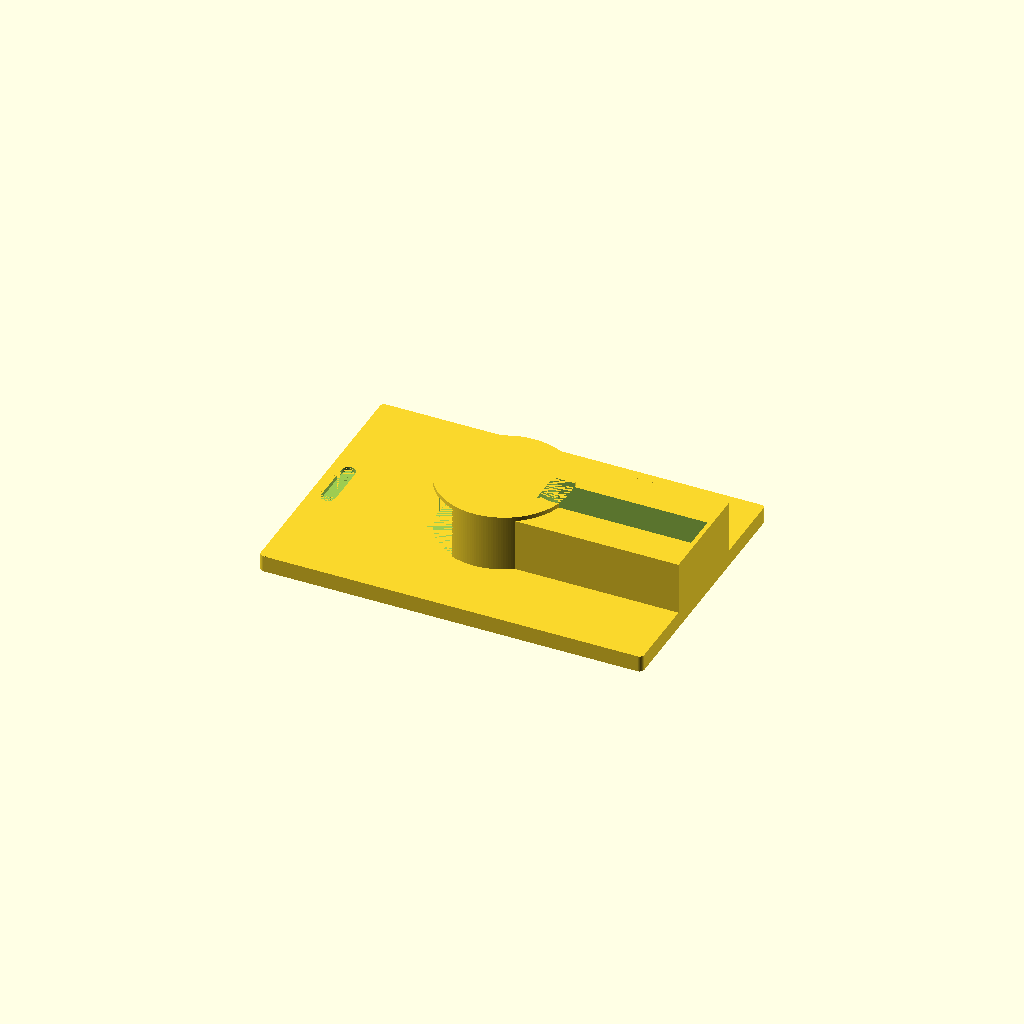
Cell 1: rendered with the file's own defaults.
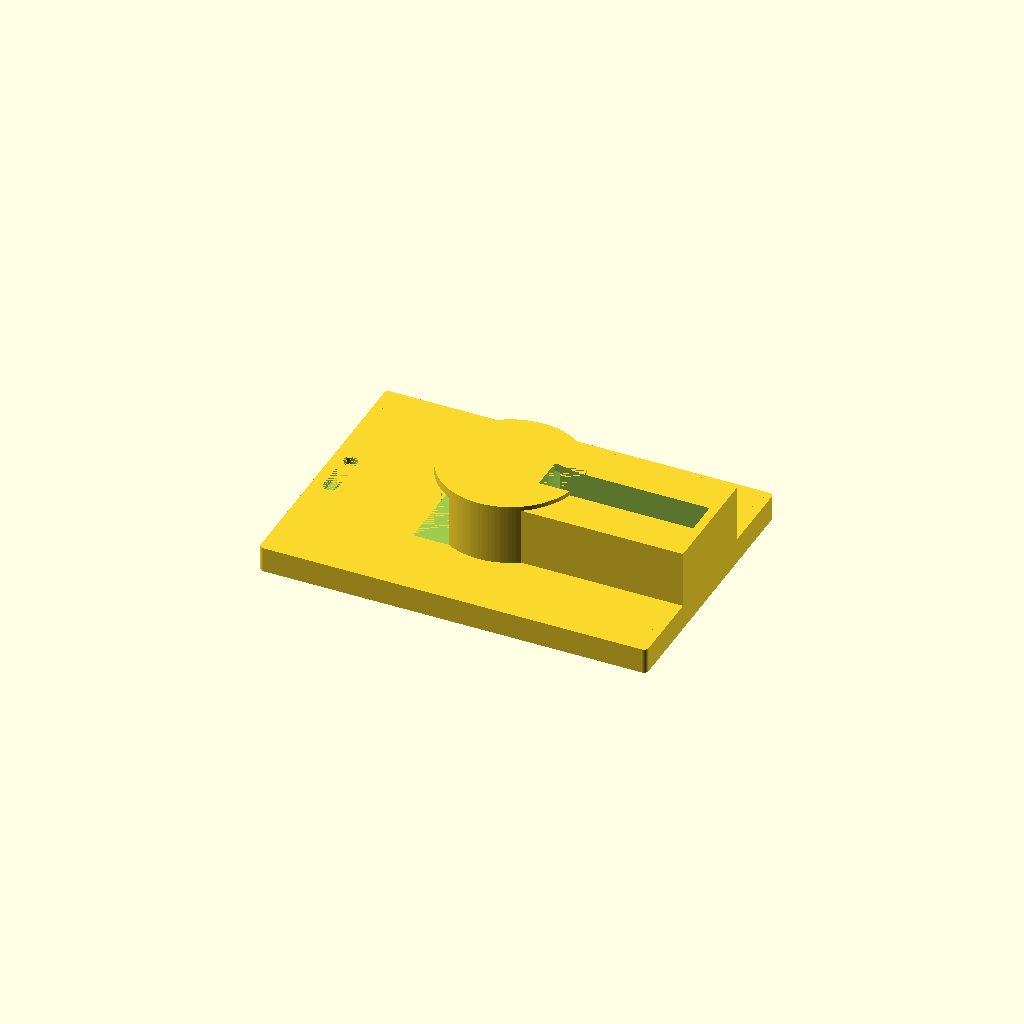
Cell 2: the same model with HT = 2.
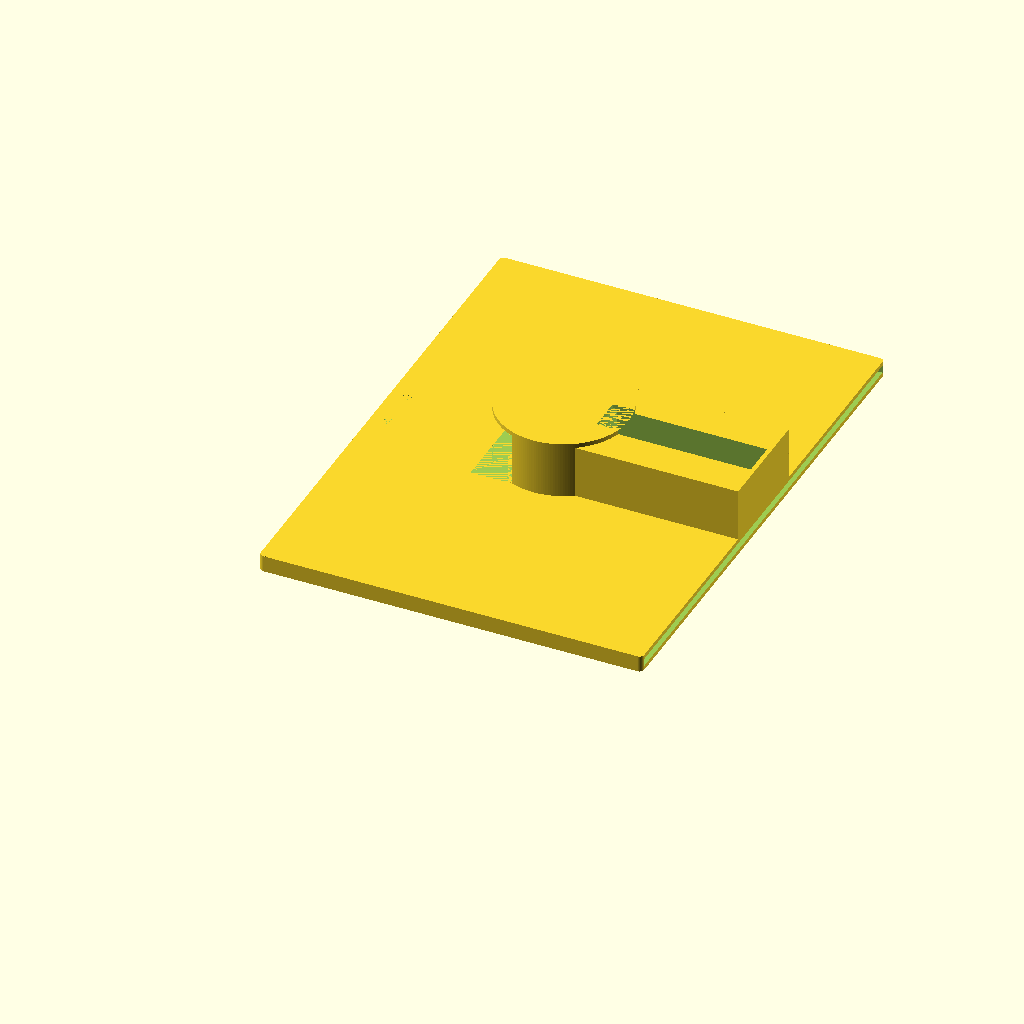
Cell 3: badge_W = 116 (everything else at default).
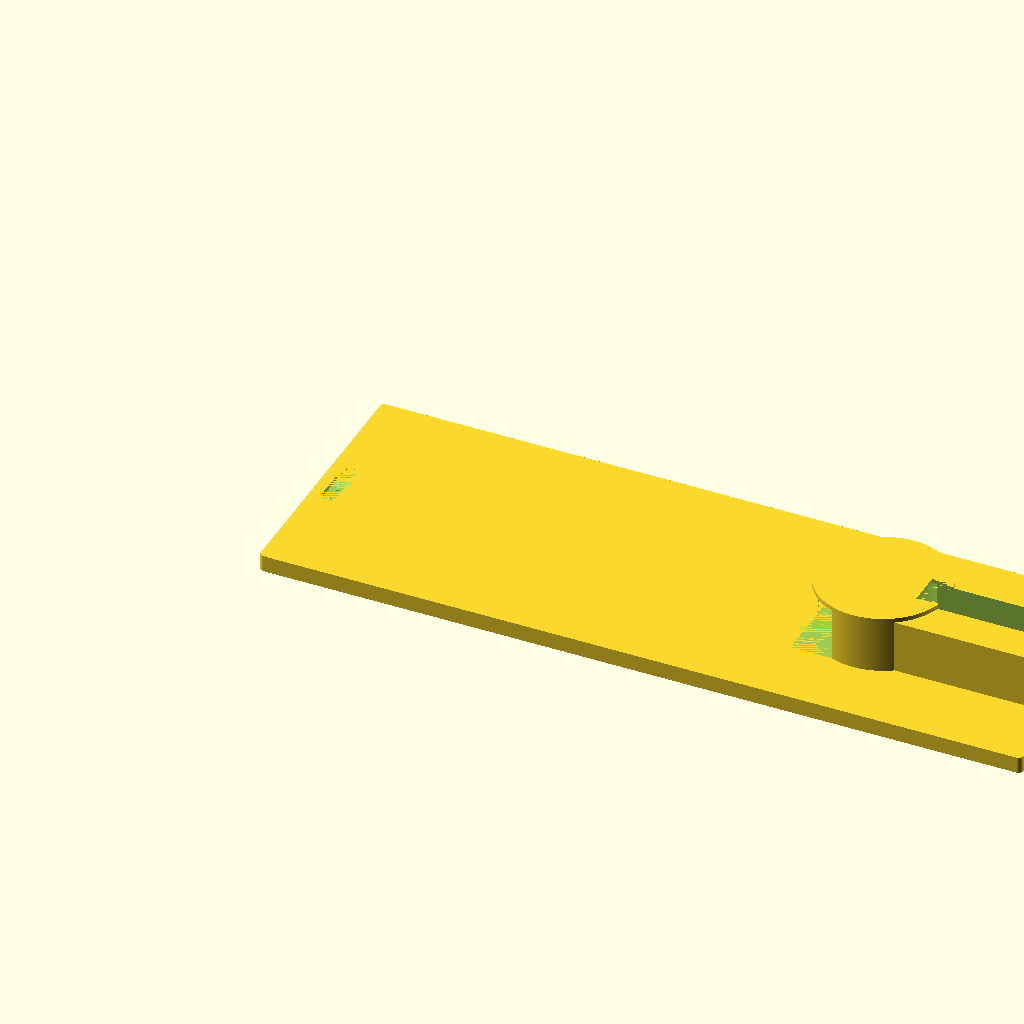
Cell 4 — badge_L set to 172, the other parameters unchanged.
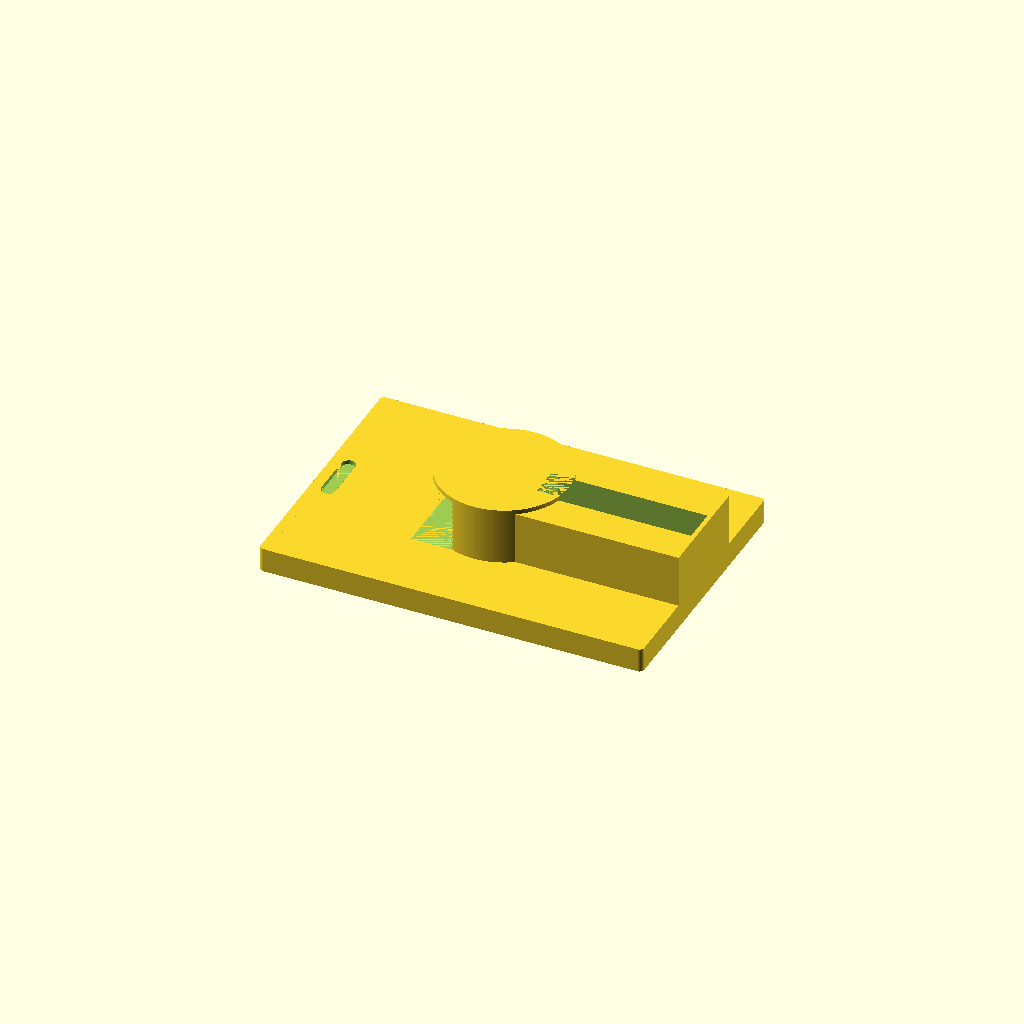
Cell 5: badge_T = 3.5 (everything else at default).
One fixed orthographic camera (rotation 55°, 0°, 25°; colour scheme Cornfield) for every cell.
Source of the model, inputs/thingiverse/files/thing-798665/files/badge-holder-VER4.scad:
//************************************************************************************
//*
//*  This creates a badge holder with a RSA securID in the back
//*
//* The global variables can be edited as required for better resolution, a tighter
//*  or looser fit or a diferent fillet size.
//*
//* Keith Welker 1/13/18 (VERSION 4)
//************************************************************************************
// dimensions (all in mm unless stated otherwise)
//configuration


//a small offset to clear up any cutouts.
DELTA = .001; 

//holder thickness
HT = 1; 

//badge width
badge_W = 58;
//badge length
badge_L = 86;
//badge thickness
badge_T = 1.75; 
//badge corner radius
badge_CR = 3; 
//lanyard hole width
badge_LW = 13; 
//lanyard hole height
badge_LH = 3.25; 
//this is the top thickness between the badge top and lanyard hole
badge_LO = 2.5; 
//window thickness (overlap to hold the badge)
WO = 3; 

//RSA securID
//width (not including end diamter)
securID_W = 22.5;
//leghth (including end diamter)
securID_L = 59;
//cylinder end diameter
securID_D = 27.5;
//thickness of main section
securID_T = 11;
//thickness of cylinder end section
securID_CT = 12;
//width of the LCD (for a cutout)
securID_LCD_W = 8;
//length of the LCD (for a cutout)
securID_LCD_L = 35;

FN = 180;
clearance = 1.5;

holder();

//************************************************************************************
//* this module creates the holder
//************************************************************************************
module holder()
{

    union()
    {
        //the badge holder
        difference()
        {
            // badge holder section 
            badge(badge_L+HT, badge_W+2*HT, badge_T+2*HT, badge_CR*.35);
            // subtract the badge cutout 
            translate([0,HT,HT])
            badge(badge_L, badge_W, badge_T, badge_CR);
            // cleanup the opening 
            translate([-DELTA,HT,HT])
            cube([badge_W, badge_W, badge_T]);
            // subtract the badge window
            os2 = ((badge_W+2*HT)/2)-((badge_W-2*WO)/2);
            translate([WO,os2,-DELTA])
            badge(badge_L-2*WO, badge_W-2*WO, HT+2*DELTA, badge_CR);
            //the lanyard hole
            translate([badge_LO,HT+(badge_W/2)-(badge_LW/2),badge_T+HT-DELTA])
            lanyard_hole(badge_LH, badge_LW, HT+2*DELTA);

         }
        //the SecurID holder
         os3a = (badge_L+HT) - (securID_L+HT);
         os3b = ((badge_W+2*HT)/2)- ((securID_D+2*HT)/2);
         translate([os3a,os3b,badge_T+2*HT])
        difference()
        {
            // SecurID holder section 
            securID(securID_L+HT, securID_W+2*HT, securID_D+2*HT, securID_T+HT, securID_CT+HT);    
            // subtract the SecurID cutout 
            translate([0,HT,-DELTA])
            securID(securID_L, securID_W, securID_D, securID_T, securID_CT);
            //cleanup the cutout (to avoid using the dremel)
            translate([0,HT,0])
            cube([securID_D/2,securID_D-clearance,securID_CT]);
            // subtract the LCD window
            os4 = ((securID_D+2*HT)/2)-(securID_LCD_W/2); //
            translate([securID_L-securID_LCD_L,os4,securID_T-HT])
            cube([securID_LCD_L,securID_LCD_W,2*HT+abs(securID_CT-securID_T)+2*DELTA]);
        }
            
    }
}



//************************************************************************************
//* this module creates the badge, SecurID, and lanyard
//************************************************************************************
module parts()
{

    badge_W_lanyard(badge_L, badge_W, badge_T, badge_CR, badge_LH, badge_LW, badge_LO);
        
    offset1 = lan_D+ badge_T; //(badge_L/2) - (securID_L-(badge_L/2));
    translate([offset1,(badge_W/2)-securID_D/2,badge_T*2])
    securID(securID_L, securID_W, securID_D, securID_T, securID_CT);    

    translate([0,(badge_W/2)-lan_D/2,badge_T*2])
    lanyard(lan_D, lan_T);

}

//************************************************************************************
//* this module creates the lanyard
//************************************************************************************
module lanyard(diameter, thk)
{
    radius = diameter/2;
    translate([(radius),radius,0])
    cylinder(thk, r=radius, $fn = FN);
    
}
//************************************************************************************
//* this module creates the badge with the lanyard cutout
//************************************************************************************
module securID(l, w, diameter, thk_m, thk_cyl)
{
    radius = diameter/2;
    union()
    {
        //Create the main section
        translate([(radius),radius-w/2,0])
        cube([l-radius, w, thk_m]);
        //Create the cylinder section
        translate([(radius),radius,0])
        cylinder(thk_cyl, r=radius, $fn = FN);

    }
}

//************************************************************************************
//* this module creates the badge (to use for diference in the holder module)
//************************************************************************************
module badge(l, w, thk, radius)
{

    //Create the badge
    union()
    {
        //fill the main section of the badge
        translate([(radius),0,0])
        cube([l-(2*radius), w, thk]);
        //fill between the top cylinders
        translate([0,radius,0])
        cube([2*radius, w-(2*radius), thk]);
        //fill between the bottom cylinders
        translate([l-2*radius,radius,0])
        cube([2*radius, w-(2*radius), thk]);
        //the top cylinders
        translate([(radius),radius,0])
        cylinder(thk, r=radius, $fn = FN);
        translate([(radius),w-radius,0])
        cylinder(thk, r=radius, $fn = FN);
        //the bottom cylinders
        translate([(l-radius),radius,0])
        cylinder(thk, r=radius, $fn = FN);
        translate([(l-radius),w-radius,0])
        cylinder(thk, r=radius, $fn = FN);
    }

}


//************************************************************************************
//* this module creates the lanyard hole (to use for diference)
//************************************************************************************
module lanyard_hole(h, w, thk)
{

    radius = h/2; //full fillet on each corner
    //Create the badge
    union()
    {
        //fill the main section of the hole
        translate([0,radius,0])
        cube([h, w-(2*radius), thk]);
        //the cylinders
        translate([radius,radius,0])
        cylinder(thk, r=radius, $fn = FN);
        translate([radius,w-radius,0])
        cylinder(thk, r=radius, $fn = FN);

    }

}

//************************************************************************************
//* this module creates the badge with the lanyard cutout
//************************************************************************************
module badge_W_lanyard(l, w, thk, radius, lh, lw, os)
{
    difference()
    {
        //Create the badge first
        badge(l, w, thk, radius);
        //then subtract off the lanyard hole
        translate([os,(w/2)-lw/2,0])
        lanyard_hole(lh,lw,thk, os);
    }
}
Parameter table extracted from the source (name, type, default, range or options):
DELTA: number, default 0.001
HT: number, default 1
badge_W: number, default 58
badge_L: number, default 86
badge_T: number, default 1.75
badge_CR: number, default 3
badge_LW: number, default 13
badge_LH: number, default 3.25
badge_LO: number, default 2.5
WO: number, default 3
securID_W: number, default 22.5
securID_L: number, default 59
securID_D: number, default 27.5
securID_T: number, default 11
securID_CT: number, default 12
securID_LCD_W: number, default 8
securID_LCD_L: number, default 35
FN: number, default 180
clearance: number, default 1.5
